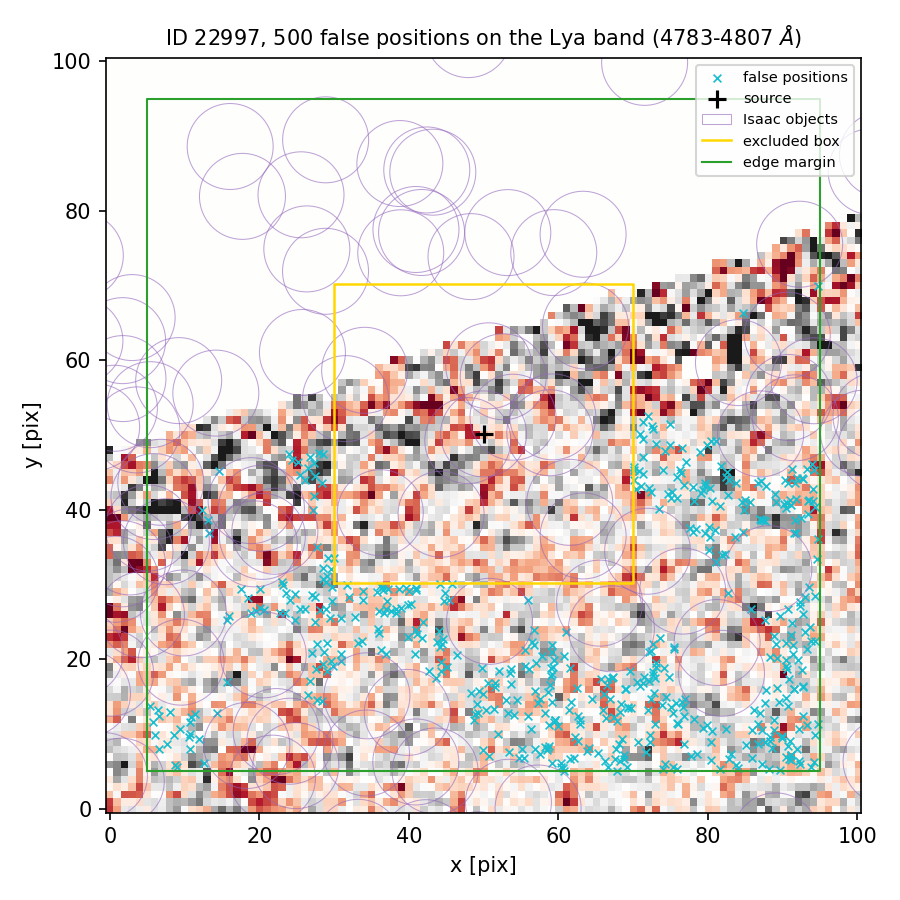

Source data for this figure (header and first rows):
index, ra, dec, x_pix, y_pix, nearest_isaac_arcsec
0, 150.1, 2.269, 37.19, 29.36, 2.062
1, 150.1, 2.267, 53.44, 7.643, 1.354
2, 150.1, 2.269, 26.05, 43.93, 1.374
3, 150.1, 2.268, 29.04, 22.23, 1.736
4, 150.1, 2.268, 51.47, 16.88, 1.646
5, 150.1, 2.269, 25.37, 44.64, 1.349
6, 150.1, 2.268, 35.86, 24.03, 1.806
7, 150.1, 2.268, 41.73, 22.89, 1.863
8, 150.1, 2.268, 59.31, 19.04, 1.854
9, 150.1, 2.269, 84.85, 39.97, 1.703
10, 150.1, 2.269, 75.19, 42.37, 1.711
11, 150.1, 2.269, 91.87, 44.32, 1.514
12, 150.1, 2.268, 69.58, 18.41, 1.239
13, 150.1, 2.268, 44.25, 19.68, 1.624
14, 150.1, 2.268, 30.86, 25.57, 2.205
15, 150.1, 2.267, 65.34, 7.433, 2.177
16, 150.1, 2.268, 57.83, 20.5, 1.681
17, 150.1, 2.268, 76.47, 14.27, 1.319
18, 150.1, 2.268, 50.53, 16.79, 1.659
19, 150.1, 2.268, 72.29, 9.875, 2.52
20, 150.1, 2.268, 56.46, 22.3, 1.265
21, 150.1, 2.269, 40.97, 29.5, 2.091
22, 150.1, 2.267, 94.19, 6.314, 1.928
23, 150.1, 2.268, 90.43, 14.86, 1.843
24, 150.1, 2.267, 58.66, 8.073, 1.616
25, 150.1, 2.268, 6.101, 9.924, 1.544
26, 150.1, 2.267, 58.17, 8.232, 1.634
27, 150.1, 2.268, 61.69, 14.28, 2.238
28, 150.1, 2.267, 62.06, 6.831, 1.649
29, 150.1, 2.269, 94.36, 40.35, 2.061
30, 150.1, 2.268, 6.574, 12.36, 1.567
31, 150.1, 2.267, 7.65, 8.621, 1.57
32, 150.1, 2.268, 72.74, 15.56, 1.886
33, 150.1, 2.269, 93.53, 29.69, 1.18
34, 150.1, 2.269, 80.27, 36.36, 1.622
35, 150.1, 2.267, 77.78, 7.134, 2.342
36, 150.1, 2.268, 92.74, 16.27, 2.217
37, 150.1, 2.27, 74.27, 47.88, 2.597
38, 150.1, 2.268, 78.09, 11.99, 1.436
39, 150.1, 2.269, 28.92, 30.34, 1.929
40, 150.1, 2.268, 26.47, 15.26, 1.297
41, 150.1, 2.269, 84.56, 41.1, 1.877
42, 150.1, 2.268, 59.01, 17.78, 2.05
43, 150.1, 2.268, 91.57, 16.09, 1.994
44, 150.1, 2.27, 81.07, 49.18, 1.212
45, 150.1, 2.268, 59.88, 11.13, 2.263
46, 150.1, 2.268, 93.22, 21.36, 2.37
47, 150.1, 2.267, 64.1, 8.077, 2.097
48, 150.1, 2.268, 58.84, 16.62, 2.226
49, 150.1, 2.267, 85.13, 8.569, 2.023
50, 150.1, 2.269, 79.64, 36.91, 1.618
51, 150.1, 2.269, 92.97, 28.3, 1.229
52, 150.1, 2.269, 87.73, 43.23, 1.391
53, 150.1, 2.267, 92.26, 5.984, 2.024
54, 150.1, 2.269, 83.79, 43.54, 1.475
55, 150.1, 2.268, 10.72, 11.58, 1.626
56, 150.1, 2.267, 88.11, 5.328, 1.798
57, 150.1, 2.268, 72.62, 18.31, 1.6
58, 150.1, 2.269, 75.91, 44.44, 2.149
59, 150.1, 2.268, 89.69, 25.78, 1.305
... 440 more rows
